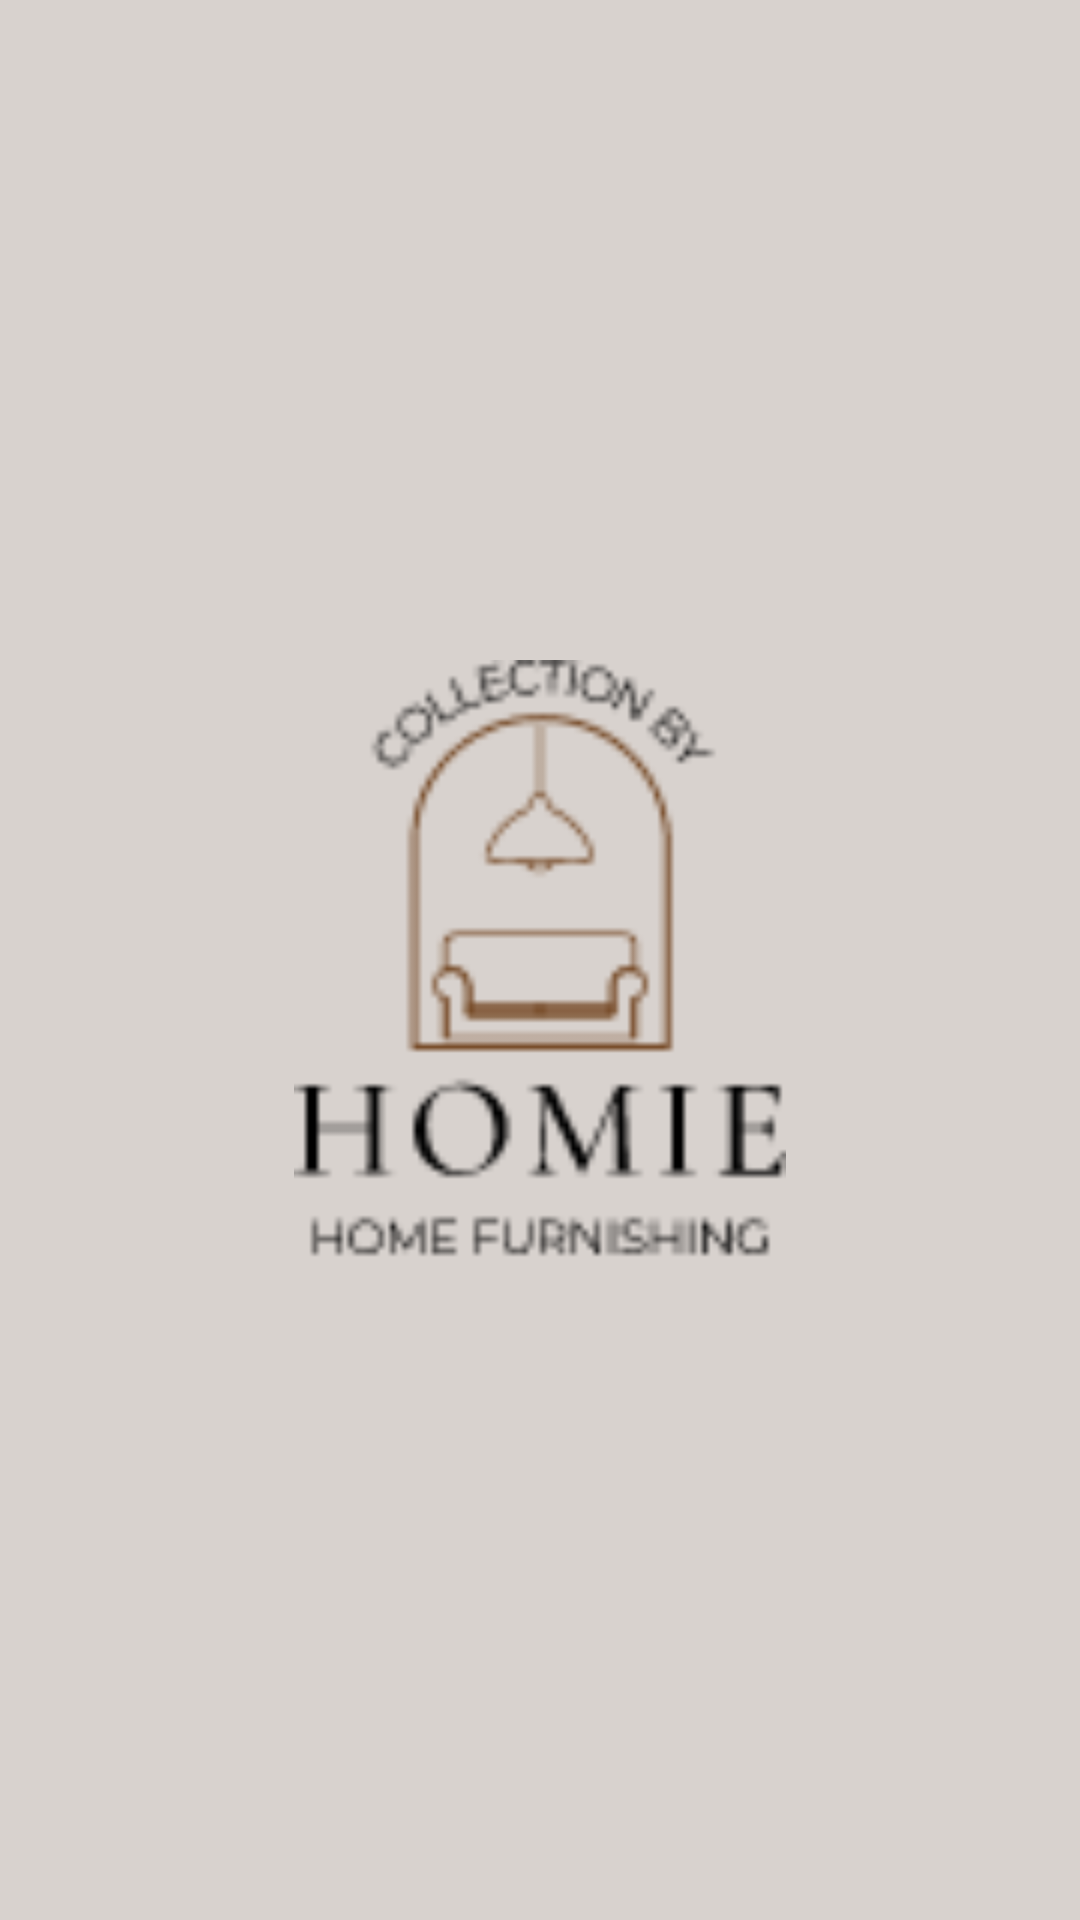

Here is an Android app screen rendered from its layout file. Give the layout XML and the strings, colors and styles it references.
<!-- AndroidManifest.xml: application theme Theme.Material3.Light.NoActionBar -->
<!-- res/layout/intro_activity.xml -->
<?xml version="1.0" encoding="utf-8"?>
<androidx.constraintlayout.widget.ConstraintLayout xmlns:android="http://schemas.android.com/apk/res/android"
    xmlns:app="http://schemas.android.com/apk/res-auto"
    android:layout_width="match_parent"
    android:layout_height="match_parent"
    android:background="@color/purple_200" >

    <ImageView
        android:id="@+id/logo"
        android:layout_width="200dp"
        android:layout_height="200dp"
        app:layout_constraintBottom_toBottomOf="parent"
        app:layout_constraintEnd_toEndOf="parent"
        app:layout_constraintStart_toStartOf="parent"
        app:layout_constraintTop_toTopOf="parent"
        android:src="@drawable/logo_nh"
        android:transitionName="logo_image"/>
</androidx.constraintlayout.widget.ConstraintLayout>
<!-- resources referenced by this layout -->
<resources>
  <color name="purple_200">#D8D2CE</color>
  <!-- drawable logo_nh: png bitmap (drawable, 3695 bytes) -->
  <style name="Theme.Material3.Light.NoActionBar" parent="Theme.MaterialComponents.Light.NoActionBar">
          <item name="android:statusBarColor" tools:targetApi="l">@color/purple_500</item>
      </style>
  <color name="purple_500">#BF9D7B</color>
</resources>
